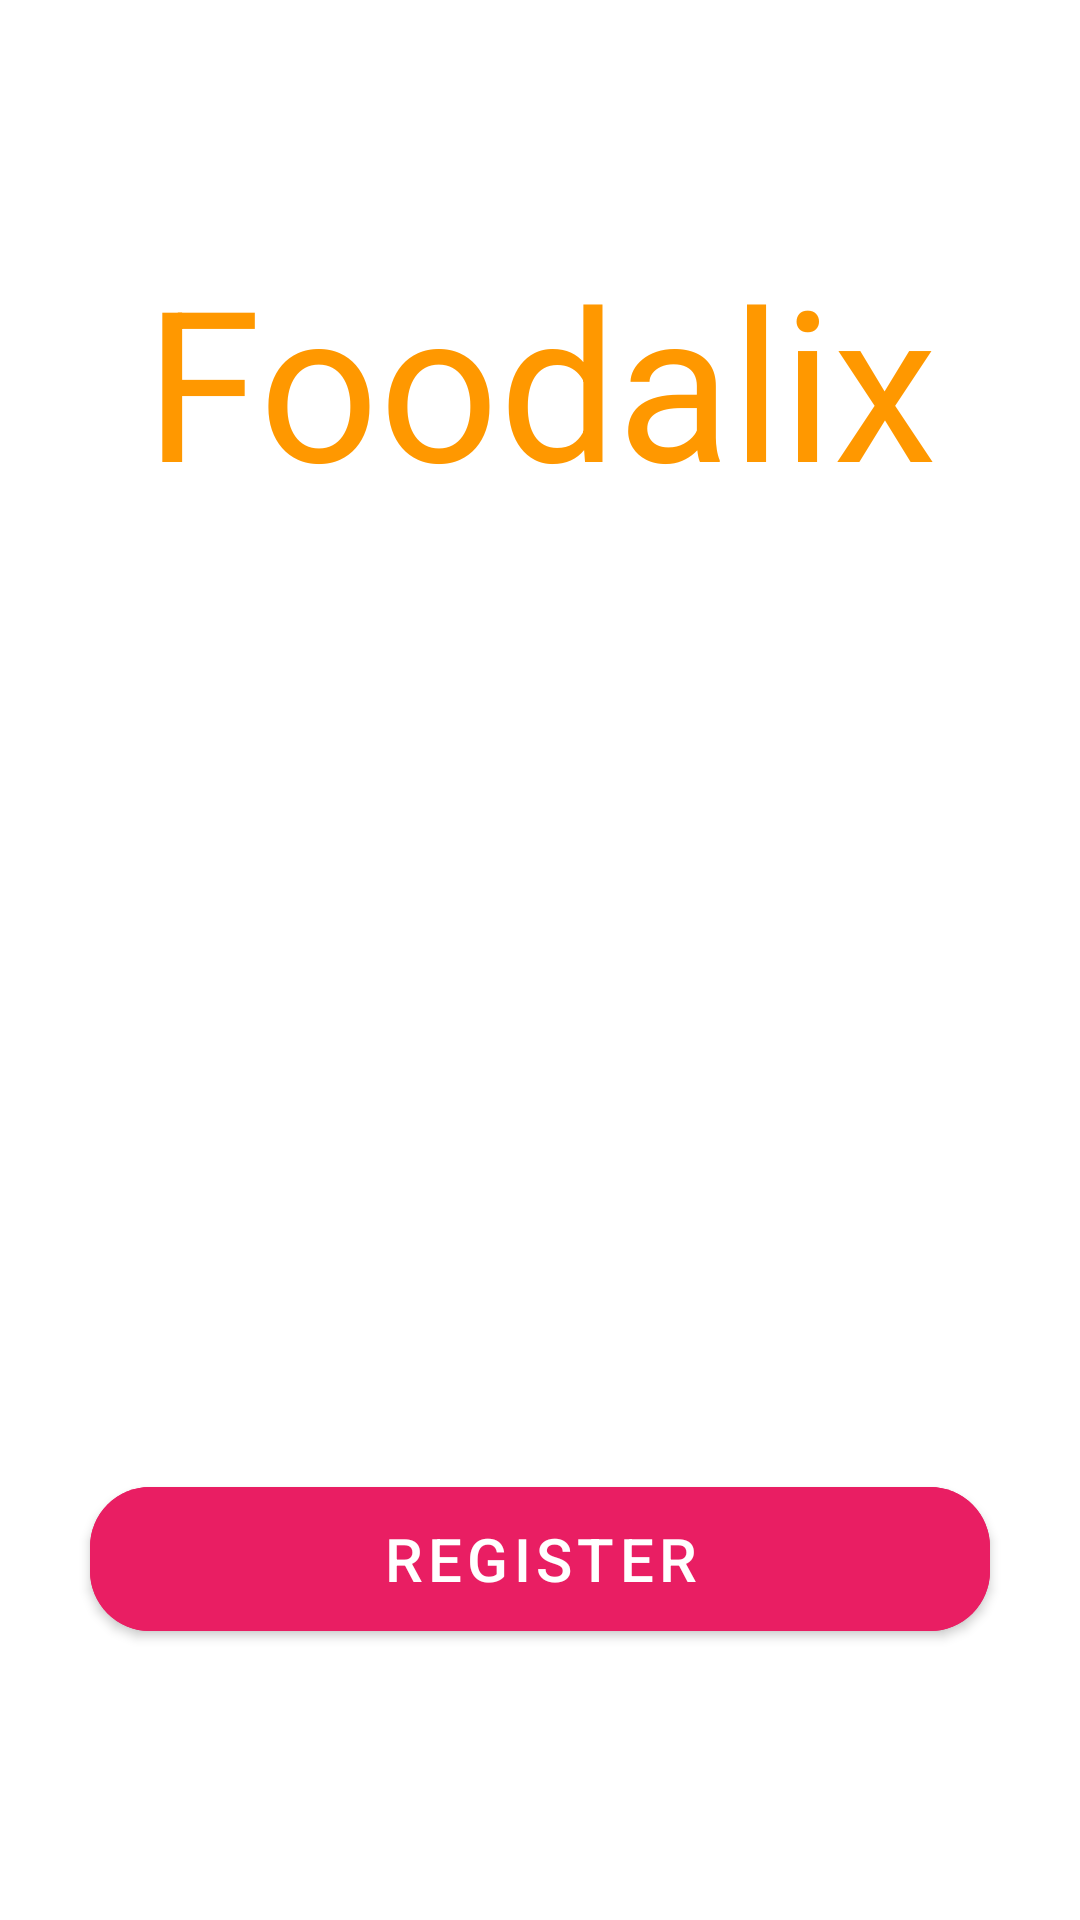

Produce the Android XML layout that renders to this screen, including the resource entries it uses.
<!-- AndroidManifest.xml: application theme Theme.FoodAlix -->
<!-- res/layout/activity_main.xml -->
<?xml version="1.0" encoding="utf-8"?>
<RelativeLayout xmlns:android="http://schemas.android.com/apk/res/android"
    xmlns:app="http://schemas.android.com/apk/res-auto"
    xmlns:tools="http://schemas.android.com/tools"
    android:layout_width="match_parent"
    android:layout_height="match_parent"
    android:background="@drawable/mainpage"
    tools:context=".MainActivity">


   <TextView
       android:id="@+id/food_alix"
       android:layout_width="match_parent"
       android:layout_height="wrap_content"
       android:text="@string/restaurant_name"
       android:textColor="#FF9800"
       android:textSize="70sp"
       android:gravity="center"
       android:layout_marginTop="80dp"
   />

    <TextView
        android:layout_width="wrap_content"
        android:layout_height="wrap_content"
        android:layout_below="@+id/food_alix"
        android:text="@string/enjoy"
        android:textColor="@color/white"
        android:textSize="20sp"
        android:textStyle="italic"
        android:layout_centerHorizontal="true"
    />

    <com.google.android.material.button.MaterialButton
        android:id="@+id/register"
        android:layout_width="match_parent"
        android:layout_height="60dp"
        android:layout_above="@+id/sign_in"
        android:layout_marginLeft="30dp"
        android:layout_marginRight="30dp"
        app:cornerRadius="20dp"
        android:text="@string/register"
        android:textSize="20sp"
        android:backgroundTint="#E91E63"
    />

    <TextView
        android:id="@+id/sign_in"
        android:layout_width="wrap_content"
        android:layout_height="wrap_content"
        android:text="@string/sign_in"
        android:textColor="@color/white"
        android:textSize="30sp"
        android:layout_alignParentBottom="true"
        android:layout_centerHorizontal="true"
        android:layout_marginBottom="50dp"
    />

</RelativeLayout>
<!-- resources referenced by this layout -->
<resources>
  <color name="white">#FFFFFFFF</color>
  <string name="enjoy">Enjoy your recipe food.</string>
  <string name="register">Register</string>
  <string name="restaurant_name">Foodalix</string>
  <string name="sign_in">Sign In</string>
  <style name="Theme.FoodAlix" parent="Theme.MaterialComponents.DayNight.DarkActionBar">
          
          <item name="colorPrimary">@color/purple_500</item>
          <item name="colorPrimaryVariant">@color/purple_700</item>
          <item name="colorOnPrimary">@color/white</item>
          
          <item name="colorSecondary">@color/teal_200</item>
          <item name="colorSecondaryVariant">@color/teal_700</item>
          <item name="colorOnSecondary">@color/black</item>
          
          <item name="android:statusBarColor" tools:targetApi="l">?attr/colorPrimaryVariant</item>
          
      </style>
  <color name="purple_500">#FF6200EE</color>
  <color name="purple_700">#FF3700B3</color>
  <color name="teal_200">#FF03DAC5</color>
  <color name="teal_700">#FF018786</color>
  <color name="black">#FF000000</color>
</resources>
